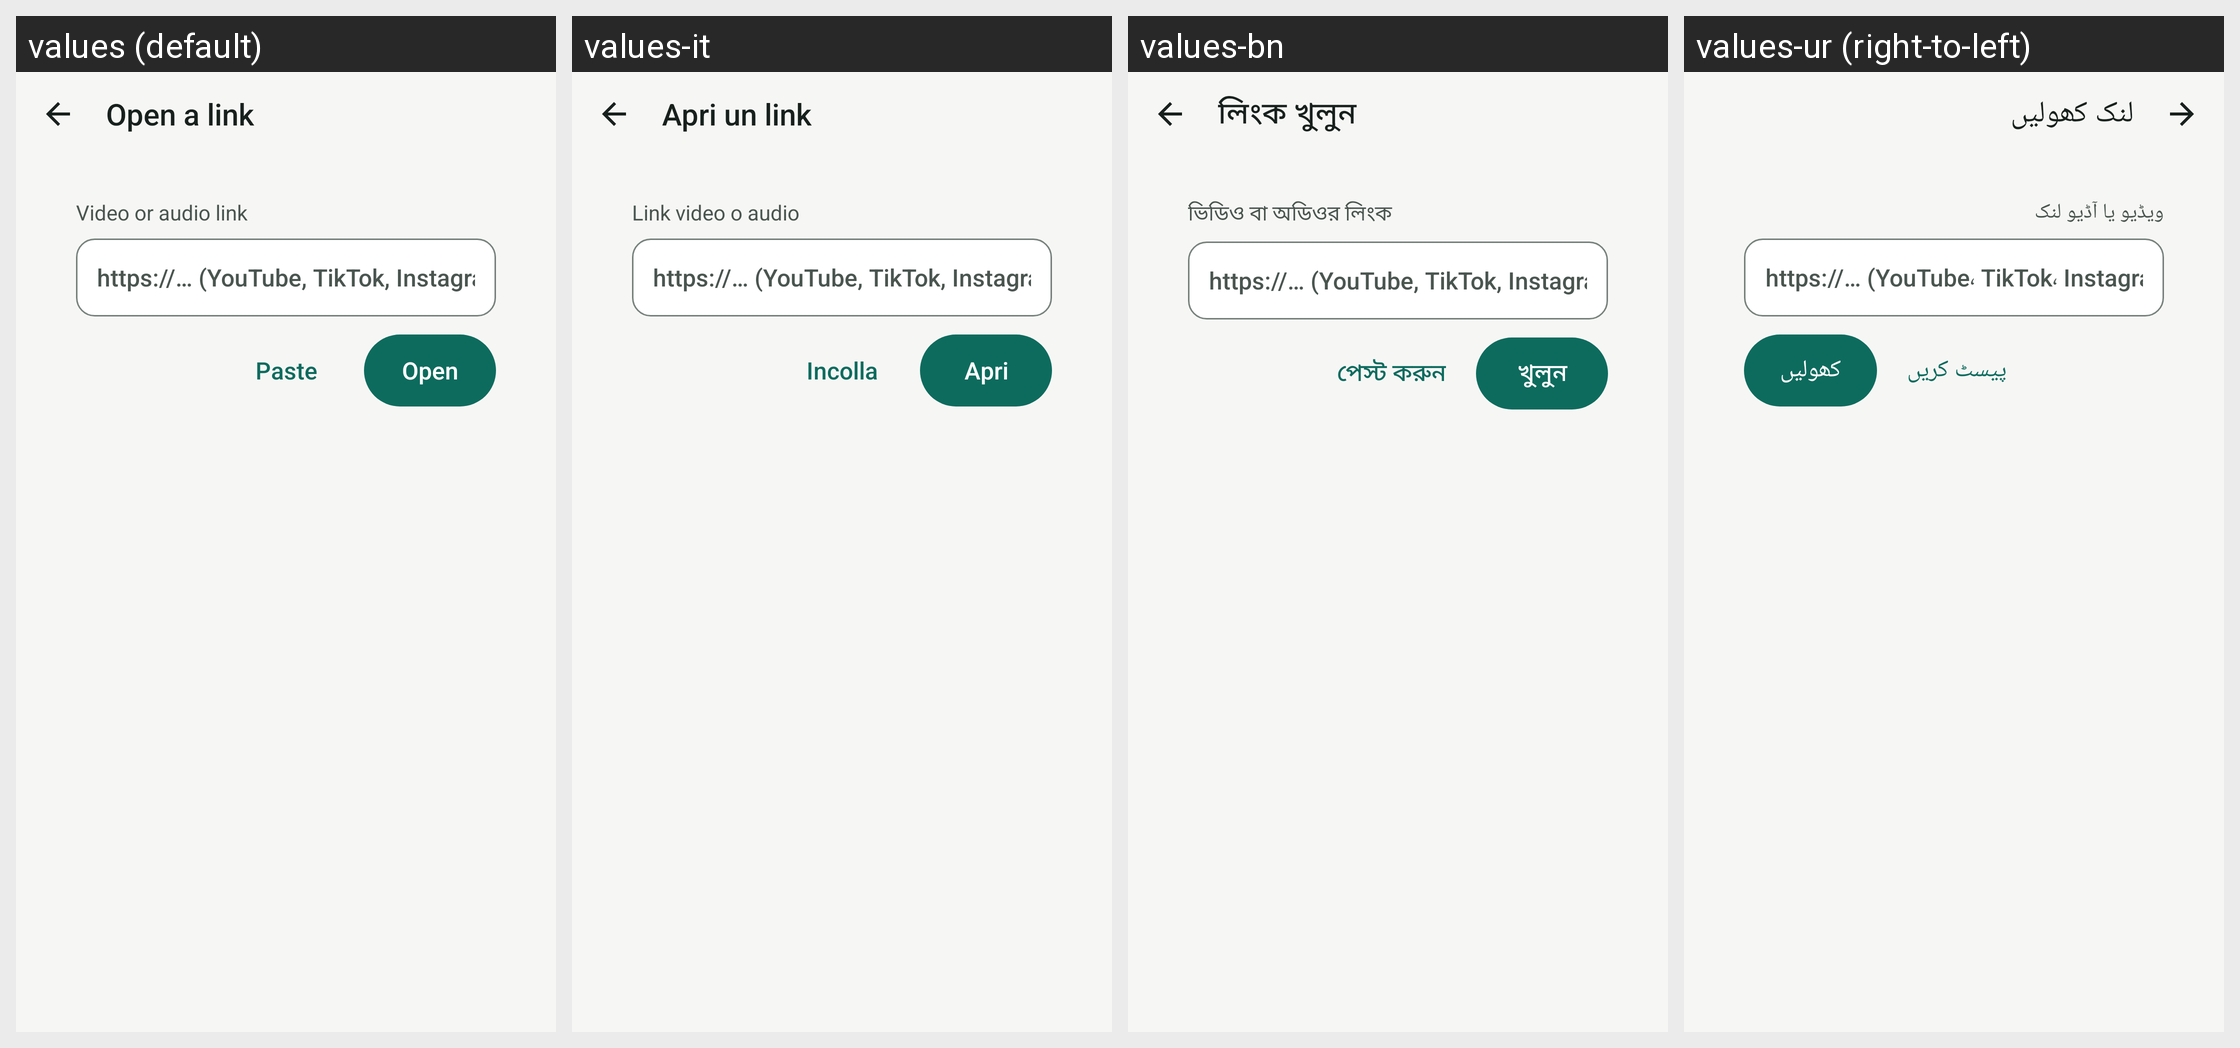

Strings drawn on this Android screen and how each of the app's shown locales translates them:
Android screen res/layout/activity_link.xml rendered under 4 locales, left to right: values (default), values-it, values-bn, values-ur (right-to-left). Device: Nexus 5 (rendered at 1080×1920; each locale shown at half size, 540×960, under a caption strip naming it); theme Theme.IslamicMute.
Other locales in the repository, not shown: values-ar, values-de, values-es, values-fa, values-fr, values-ha, values-in, values-ms, values-nl, values-ru, values-so, values-sw, values-tr, values-uz.
Strings drawn on this screen, with the default value and each locale's value (text and hints the layout hard-codes, and strings that could not be matched under every locale, appear in the picture but are not listed):

link_title
  values: Open a link
  values-it: Apri un link
  values-bn: লিংক খুলুন
  values-ur: لنک کھولیں

link_field_label
  values: Video or audio link
  values-it: Link video o audio
  values-bn: ভিডিও বা অডিওর লিংক
  values-ur: ویڈیو یا آڈیو لنک

link_hint
  values: https://… (YouTube, TikTok, Instagram…)
  values-it: https://… (YouTube, TikTok, Instagram…)
  values-bn: https://… (YouTube, TikTok, Instagram…)
  values-ur: https://… (YouTube، TikTok، Instagram…)

link_paste
  values: Paste
  values-it: Incolla
  values-bn: পেস্ট করুন
  values-ur: پیسٹ کریں

link_open
  values: Open
  values-it: Apri
  values-bn: খুলুন
  values-ur: کھولیں
